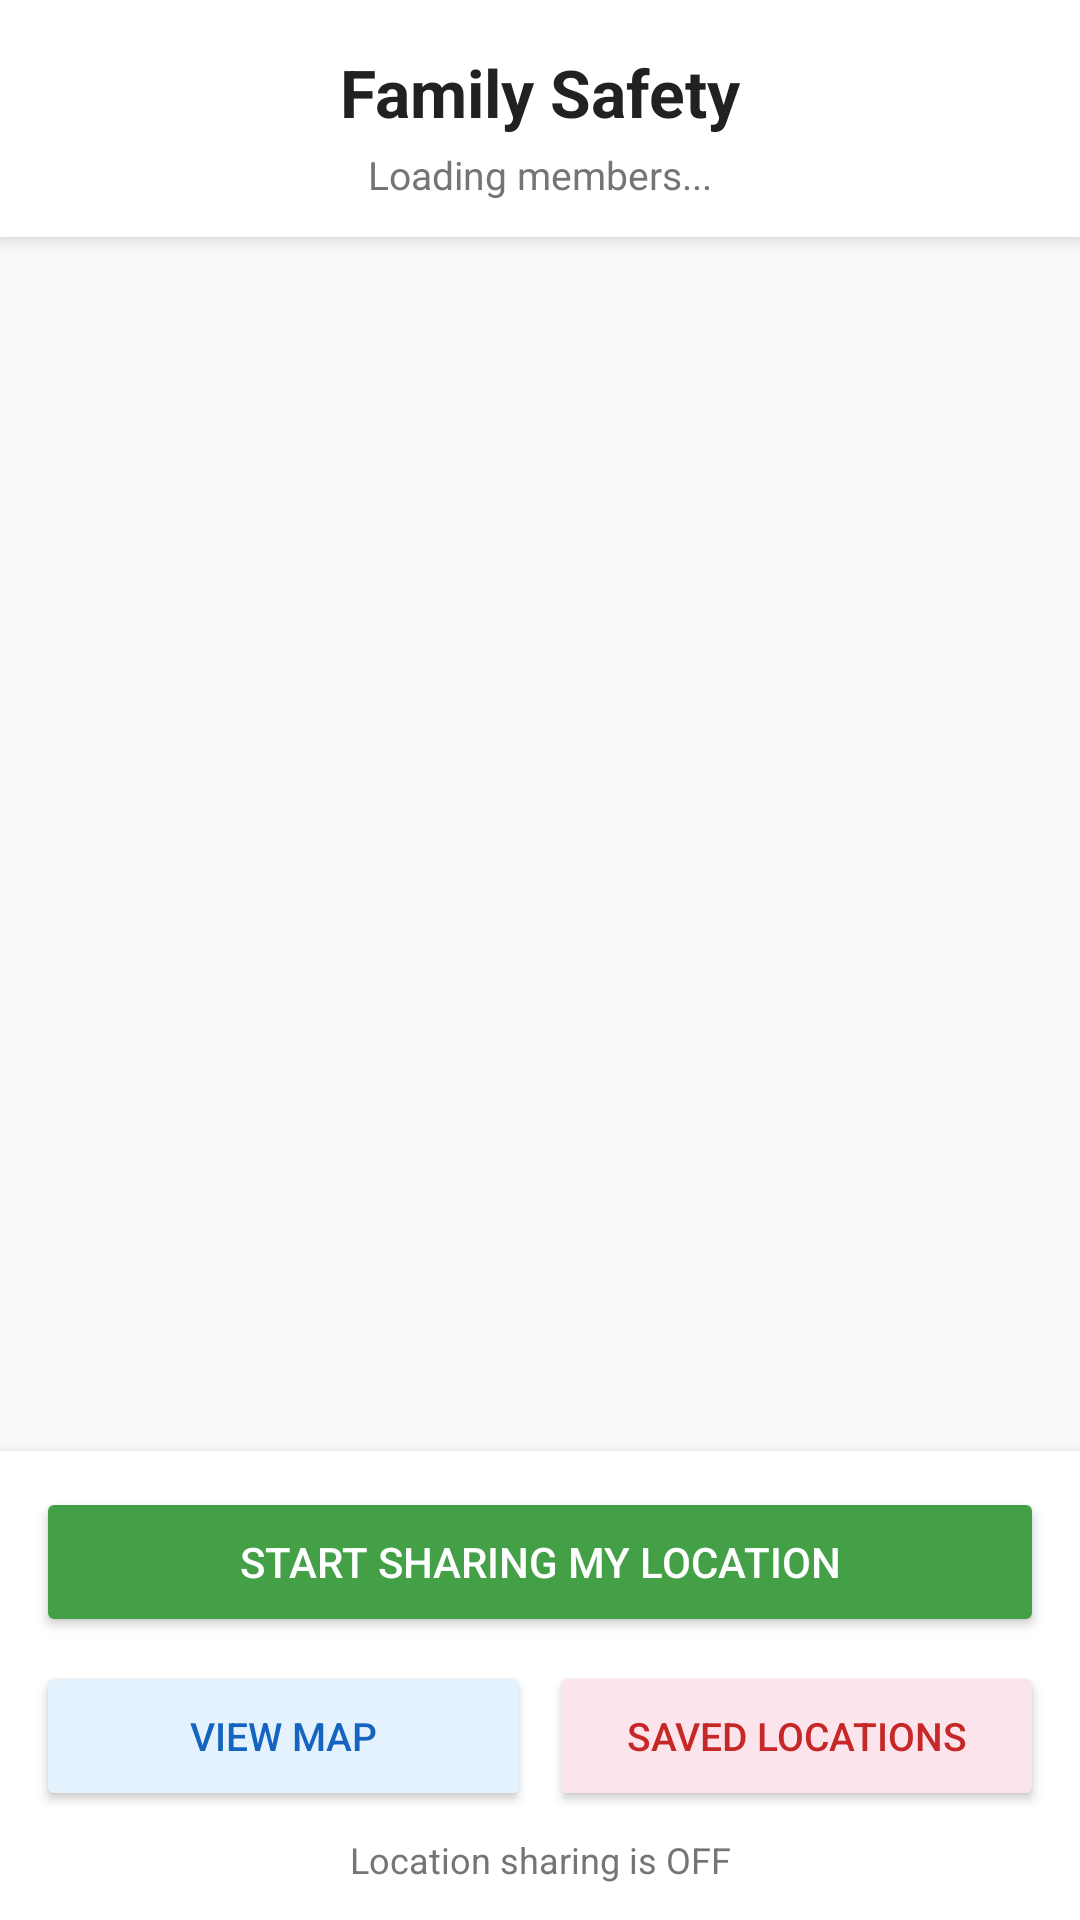

Here is an Android app screen rendered from its layout file. Give the layout XML and the strings, colors and styles it references.
<!-- AndroidManifest.xml: application theme Theme.FamilySafetyApp -->
<!-- res/layout/activity_main.xml -->
<?xml version="1.0" encoding="utf-8"?>
<LinearLayout
    xmlns:android="http://schemas.android.com/apk/res/android"
    android:layout_width="match_parent"
    android:layout_height="match_parent"
    android:orientation="vertical"
    android:background="#F8F9FA">

    
    <LinearLayout
        android:layout_width="match_parent"
        android:layout_height="wrap_content"
        android:orientation="vertical"
        android:background="#FFFFFF"
        android:paddingTop="16dp"
        android:paddingBottom="12dp"
        android:elevation="4dp">

        
        <TextView
            android:layout_width="match_parent"
            android:layout_height="wrap_content"
            android:text="Family Safety"
            android:textSize="22sp"
            android:textStyle="bold"
            android:textColor="#212121"
            android:gravity="center"
            android:layout_marginBottom="4dp"/>

        
        <TextView
            android:id="@+id/tvMemberCount"
            android:layout_width="match_parent"
            android:layout_height="wrap_content"
            android:text="Loading members..."
            android:textSize="13sp"
            android:textColor="#757575"
            android:gravity="center"/>

    </LinearLayout>

    
    <androidx.recyclerview.widget.RecyclerView
        android:id="@+id/recyclerMembers"
        android:layout_width="match_parent"
        android:layout_height="0dp"
        android:layout_weight="1"
        android:padding="12dp"
        android:clipToPadding="false"/>

    
    <LinearLayout
        android:layout_width="match_parent"
        android:layout_height="wrap_content"
        android:orientation="vertical"
        android:background="#FFFFFF"
        android:padding="12dp"
        android:elevation="8dp">

        
        <Button
            android:id="@+id/btnStartSharing"
            android:layout_width="match_parent"
            android:layout_height="50dp"
            android:text="Start Sharing My Location"
            android:textSize="14sp"
            android:textColor="#FFFFFF"
            android:backgroundTint="#43A047"
            android:layout_marginBottom="8dp"/>

        
        <Button
            android:id="@+id/btnStopSharing"
            android:layout_width="match_parent"
            android:layout_height="50dp"
            android:text="Stop Sharing My Location"
            android:textSize="14sp"
            android:textColor="#FFFFFF"
            android:backgroundTint="#E53935"
            android:visibility="gone"
            android:layout_marginBottom="8dp"/>

        
        <LinearLayout
            android:layout_width="match_parent"
            android:layout_height="wrap_content"
            android:orientation="horizontal"
            android:layout_marginBottom="4dp">

            
            <Button
                android:id="@+id/btnViewMap"
                android:layout_width="0dp"
                android:layout_height="50dp"
                android:layout_weight="1"
                android:text="View Map"
                android:textSize="13sp"
                android:textColor="#1565C0"
                android:backgroundTint="#E3F2FD"
                android:layout_marginEnd="6dp"/>

            
            <Button
                android:id="@+id/btnLocations"
                android:layout_width="0dp"
                android:layout_height="50dp"
                android:layout_weight="1"
                android:text="Saved Locations"
                android:textSize="13sp"
                android:textColor="#C62828"
                android:backgroundTint="#FCE4EC"/>

        </LinearLayout>

        
        <TextView
            android:id="@+id/tvStatus"
            android:layout_width="match_parent"
            android:layout_height="wrap_content"
            android:text="Location sharing is OFF"
            android:textSize="12sp"
            android:textColor="#757575"
            android:gravity="center"
            android:paddingTop="4dp"/>

    </LinearLayout>

</LinearLayout>
<!-- resources referenced by this layout -->
<resources>
  <style name="Theme.FamilySafetyApp" parent="Base.Theme.FamilySafetyApp" />
  <style name="Base.Theme.FamilySafetyApp" parent="Theme.Material3.DayNight.NoActionBar">
          
          
      </style>
</resources>
